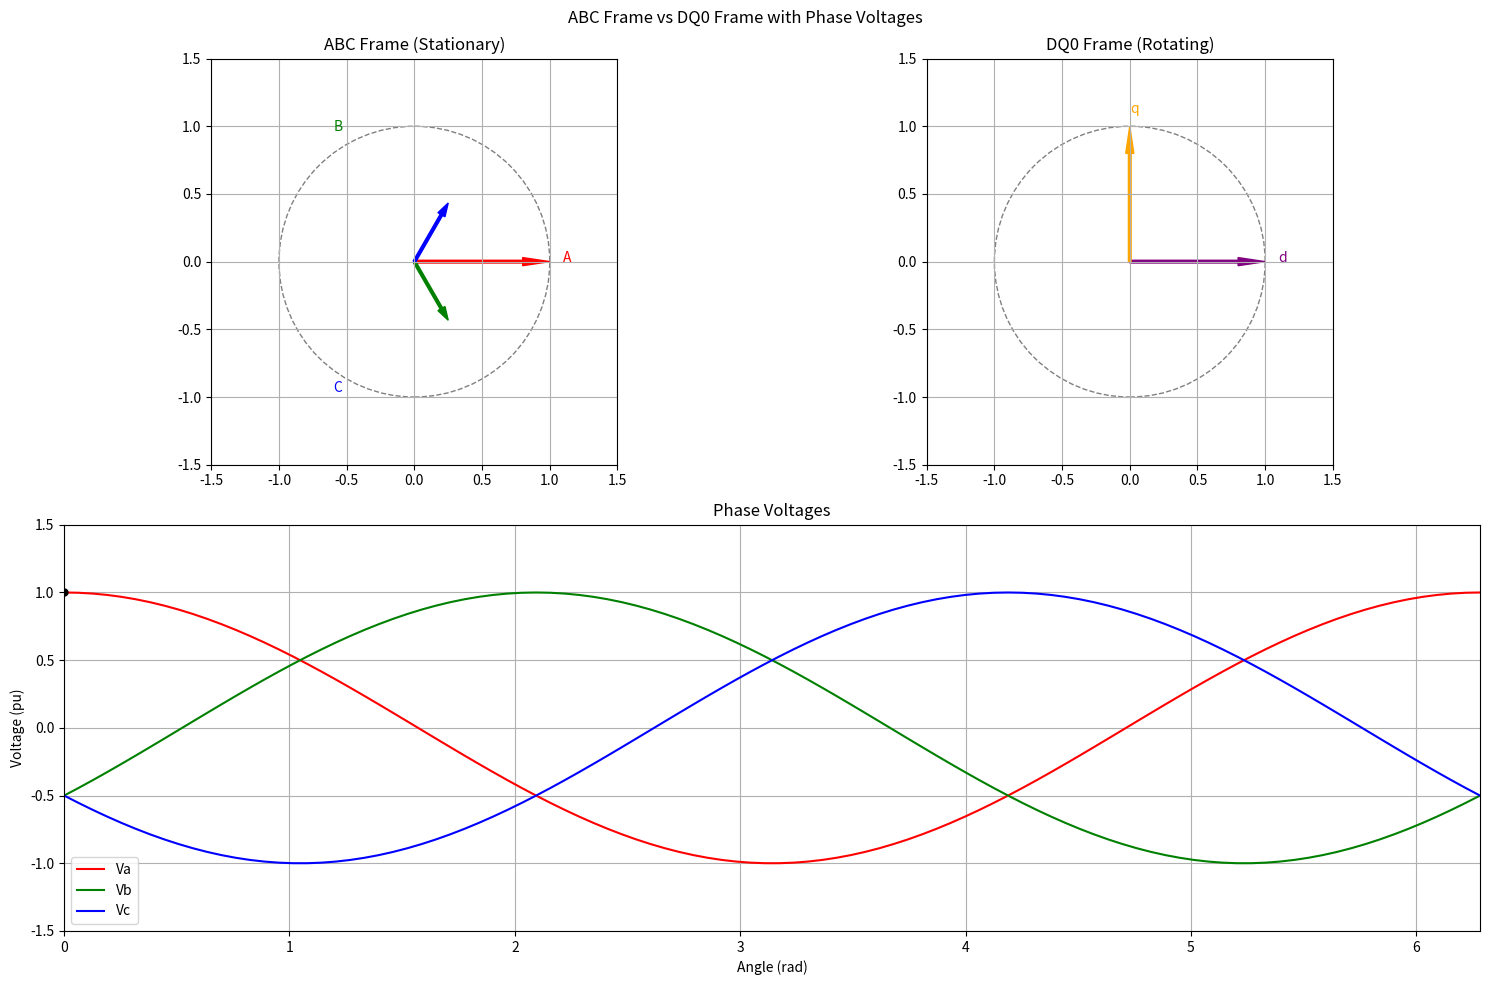

This figure's Python source:
# import numpy as np
# import matplotlib.pyplot as plt
# from matplotlib.animation import FuncAnimation
# from matplotlib.patches import Circle, Arrow

# class DQ0Visualizer:
#     def __init__(self):
#         # Set up the figure with two subplots
#         self.fig, (self.ax1, self.ax2) = plt.subplots(1, 2, figsize=(12, 5))
#         self.fig.suptitle('ABC Frame vs DQ0 Frame')
        
#         # Setup ABC frame (left plot)
#         self.ax1.set_xlim(-1.5, 1.5)
#         self.ax1.set_ylim(-1.5, 1.5)
#         self.ax1.grid(True)
#         self.ax1.set_aspect('equal')
#         self.ax1.set_title('ABC Frame (Stationary)')
        
#         # Setup DQ0 frame (right plot)
#         self.ax2.set_xlim(-1.5, 1.5)
#         self.ax2.set_ylim(-1.5, 1.5)
#         self.ax2.grid(True)
#         self.ax2.set_aspect('equal')
#         self.ax2.set_title('DQ0 Frame (Rotating)')
        
#         # Add reference circles
#         self.circle1 = self.ax1.add_patch(Circle((0, 0), 1, fill=False, linestyle='--', color='gray'))
#         self.circle2 = self.ax2.add_patch(Circle((0, 0), 1, fill=False, linestyle='--', color='gray'))
        
#         # Initialize arrows as empty lists to store the patches
#         self.abc_arrows = []
#         self.dq_arrows = []
        
#         # Add labels
#         self.ax1.text(1.1, 0, 'A', color='r')
#         self.ax1.text(-0.6, 0.966, 'B', color='g')
#         self.ax1.text(-0.6, -0.966, 'C', color='b')
        
#         self.ax2.text(1.1, 0, 'd', color='purple')
#         self.ax2.text(0, 1.1, 'q', color='orange')
    
#     def update(self, frame):
#         # Remove old arrows
#         for arrow in self.abc_arrows + self.dq_arrows:
#             arrow.remove()
#         self.abc_arrows.clear()
#         self.dq_arrows.clear()
        
#         # Update ABC frame (stationary)
#         self.abc_arrows.append(self.ax1.add_patch(Arrow(0, 0, 1, 0, color='r', width=0.1)))
#         self.abc_arrows.append(self.ax1.add_patch(Arrow(0, 0, -0.5, 0.866, color='g', width=0.1)))
#         self.abc_arrows.append(self.ax1.add_patch(Arrow(0, 0, -0.5, -0.866, color='b', width=0.1)))
        
#         # Update DQ frame (rotating)
#         angle = frame * np.pi / 30  # Rotation angle
        
#         # Calculate rotated coordinates for d-axis
#         dx = np.cos(angle)
#         dy = np.sin(angle)
#         self.dq_arrows.append(self.ax2.add_patch(Arrow(0, 0, dx, dy, color='purple', width=0.1)))
        
#         # Calculate rotated coordinates for q-axis (90 degrees ahead)
#         qx = -np.sin(angle)
#         qy = np.cos(angle)
#         self.dq_arrows.append(self.ax2.add_patch(Arrow(0, 0, qx, qy, color='orange', width=0.1)))
        
#         return self.abc_arrows + self.dq_arrows + [self.circle1, self.circle2]

# # Create and run animation
# visualizer = DQ0Visualizer()
# anim = FuncAnimation(visualizer.fig, visualizer.update, frames=60, 
#                     interval=50, blit=True, repeat=True)

# plt.show()

import numpy as np
import matplotlib.pyplot as plt
from matplotlib.animation import FuncAnimation
from matplotlib.patches import Circle, Arrow
from mpl_toolkits.axes_grid1 import make_axes_locatable

class DQ0Visualizer:
    def __init__(self):
        # Set up the figure with three subplots
        self.fig = plt.figure(figsize=(15, 10))
        self.gs = self.fig.add_gridspec(2, 2)
        self.ax1 = self.fig.add_subplot(self.gs[0, 0])  # ABC frame
        self.ax2 = self.fig.add_subplot(self.gs[0, 1])  # DQ frame
        self.ax3 = self.fig.add_subplot(self.gs[1, :])  # Voltage waveforms
        
        self.fig.suptitle('ABC Frame vs DQ0 Frame with Phase Voltages')
        
        # Setup ABC frame (top left plot)
        self.ax1.set_xlim(-1.5, 1.5)
        self.ax1.set_ylim(-1.5, 1.5)
        self.ax1.grid(True)
        self.ax1.set_aspect('equal')
        self.ax1.set_title('ABC Frame (Stationary)')
        
        # Setup DQ0 frame (top right plot)
        self.ax2.set_xlim(-1.5, 1.5)
        self.ax2.set_ylim(-1.5, 1.5)
        self.ax2.grid(True)
        self.ax2.set_aspect('equal')
        self.ax2.set_title('DQ0 Frame (Rotating)')
        
        # Setup voltage waveforms plot (bottom)
        self.ax3.set_xlim(0, 2*np.pi)
        self.ax3.set_ylim(-1.5, 1.5)
        self.ax3.grid(True)
        self.ax3.set_title('Phase Voltages')
        self.ax3.set_xlabel('Angle (rad)')
        self.ax3.set_ylabel('Voltage (pu)')
        
        # Add reference circles
        self.circle1 = self.ax1.add_patch(Circle((0, 0), 1, fill=False, linestyle='--', color='gray'))
        self.circle2 = self.ax2.add_patch(Circle((0, 0), 1, fill=False, linestyle='--', color='gray'))
        
        # Initialize arrows and lines
        self.abc_arrows = []
        self.dq_arrows = []
        
        # Initialize voltage waveform lines
        x = np.linspace(0, 2*np.pi, 100)
        self.line_a, = self.ax3.plot([], [], 'r-', label='Va')
        self.line_b, = self.ax3.plot([], [], 'g-', label='Vb')
        self.line_c, = self.ax3.plot([], [], 'b-', label='Vc')
        self.time_marker, = self.ax3.plot([], [], 'k.', markersize=10)
        self.ax3.legend()
        
        # Add labels
        self.ax1.text(1.1, 0, 'A', color='r')
        self.ax1.text(-0.6, 0.966, 'B', color='g')
        self.ax1.text(-0.6, -0.966, 'C', color='b')
        
        self.ax2.text(1.1, 0, 'd', color='purple')
        self.ax2.text(0, 1.1, 'q', color='orange')
        
        # Store time points for voltage waveforms
        self.t = np.linspace(0, 2*np.pi, 100)
        
    def update(self, frame):
        # Remove old arrows
        for arrow in self.abc_arrows + self.dq_arrows:
            arrow.remove()
        self.abc_arrows.clear()
        self.dq_arrows.clear()
        
        angle = frame * np.pi / 30  # Current angle
        
        # Calculate instantaneous voltages
        va = np.cos(angle)
        vb = np.cos(angle - 2*np.pi/3)
        vc = np.cos(angle + 2*np.pi/3)
        
        # Update ABC frame with varying arrow lengths
        self.abc_arrows.append(self.ax1.add_patch(Arrow(0, 0, va, 0, color='r', width=0.1)))
        self.abc_arrows.append(self.ax1.add_patch(
            Arrow(0, 0, -0.5*vb, 0.866*vb, color='g', width=0.1)))
        self.abc_arrows.append(self.ax1.add_patch(
            Arrow(0, 0, -0.5*vc, -0.866*vc, color='b', width=0.1)))
        
        # Update DQ frame (rotating)
        dx = np.cos(angle)
        dy = np.sin(angle)
        self.dq_arrows.append(self.ax2.add_patch(Arrow(0, 0, dx, dy, color='purple', width=0.1)))
        
        qx = -np.sin(angle)
        qy = np.cos(angle)
        self.dq_arrows.append(self.ax2.add_patch(Arrow(0, 0, qx, qy, color='orange', width=0.1)))
        
        # Update voltage waveforms
        va_wave = np.cos(self.t)
        vb_wave = np.cos(self.t - 2*np.pi/3)
        vc_wave = np.cos(self.t + 2*np.pi/3)
        
        self.line_a.set_data(self.t, va_wave)
        self.line_b.set_data(self.t, vb_wave)
        self.line_c.set_data(self.t, vc_wave)
        self.time_marker.set_data([angle % (2*np.pi)], [np.cos(angle)])
        
        return self.abc_arrows + self.dq_arrows + [self.circle1, self.circle2, 
                self.line_a, self.line_b, self.line_c, self.time_marker]

# Create and run animation
visualizer = DQ0Visualizer()
anim = FuncAnimation(visualizer.fig, visualizer.update, frames=60, 
                    interval=50, blit=True, repeat=True)

plt.tight_layout()
plt.show()